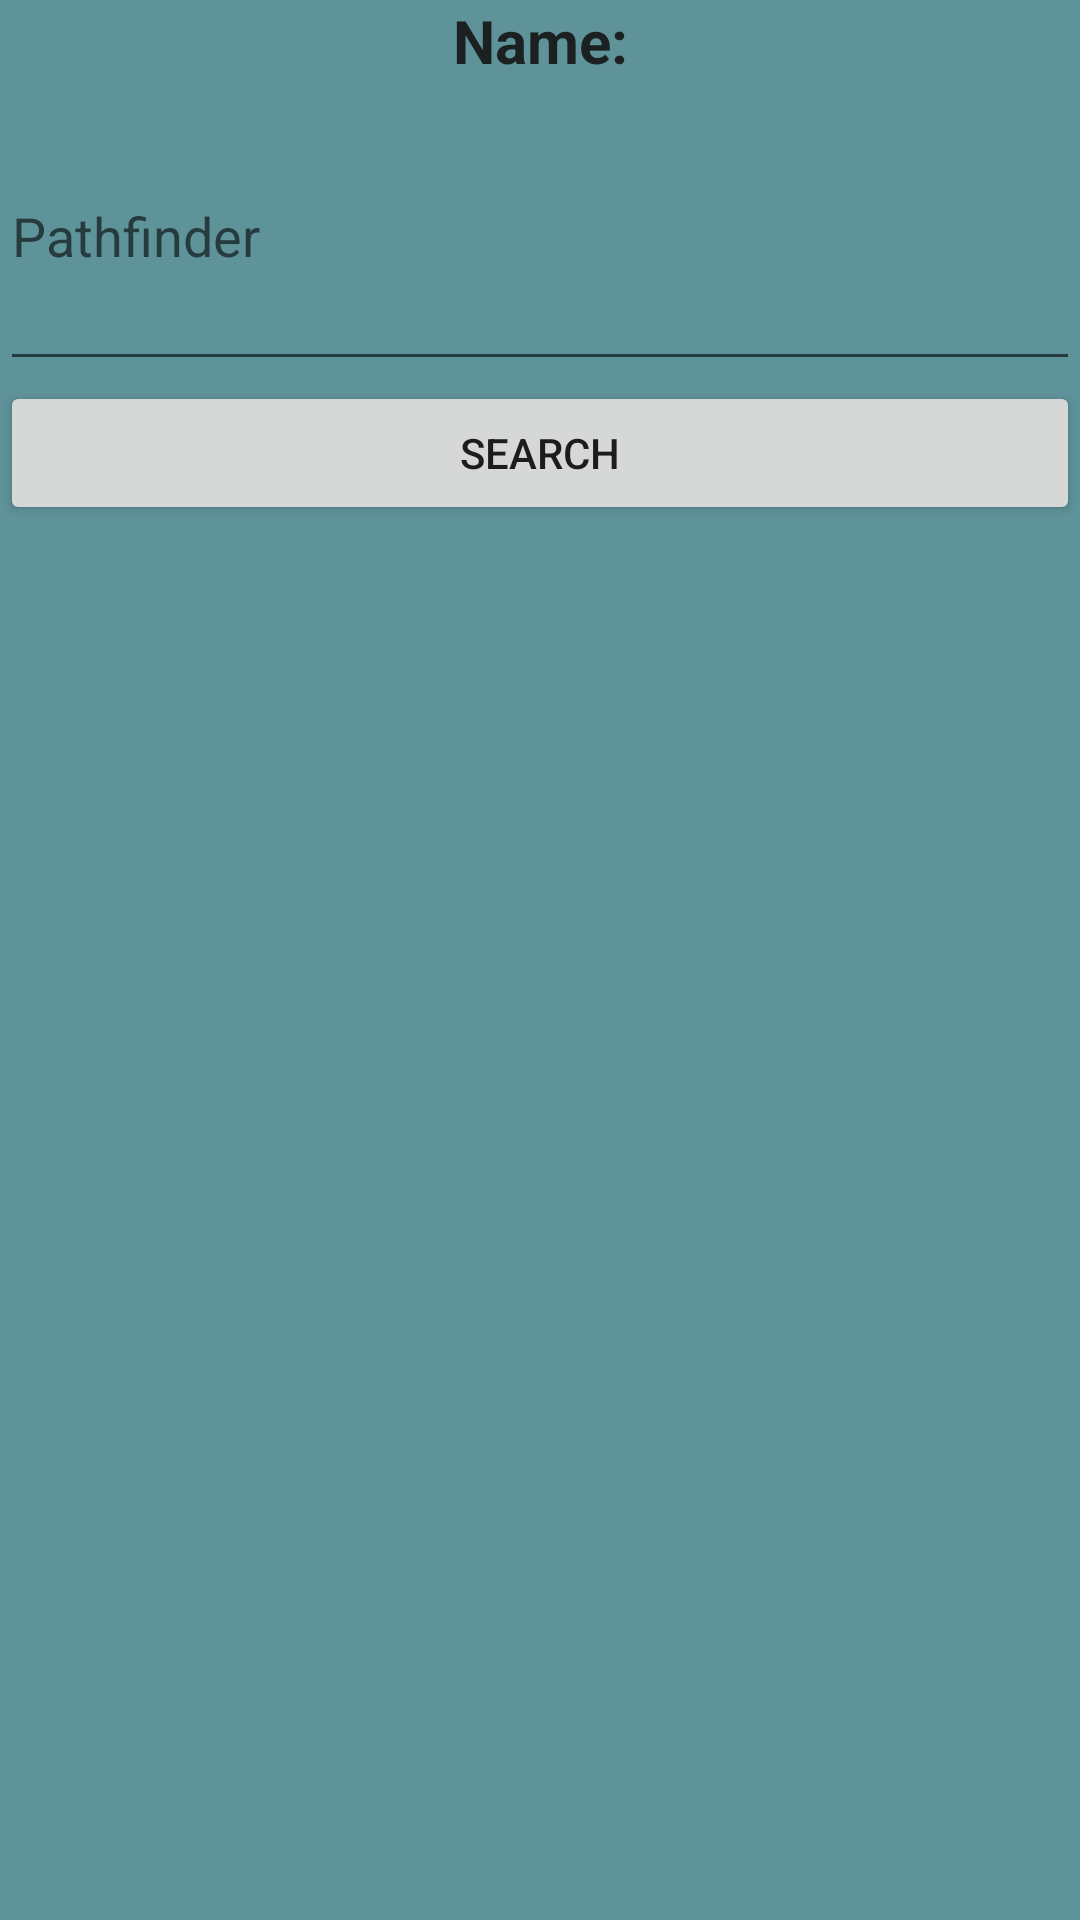

Here is an Android app screen rendered from its layout file. Give the layout XML and the strings, colors and styles it references.
<!-- AndroidManifest.xml: application theme Theme.FilRouge -->
<!-- res/layout/activity_apisearch.xml -->
<?xml version="1.0" encoding="utf-8"?>
<LinearLayout xmlns:android="http://schemas.android.com/apk/res/android"
    xmlns:tools="http://schemas.android.com/tools"
    android:layout_width="match_parent"
    android:layout_height="match_parent"
    android:orientation="vertical"
    tools:context=".activity.APISearchActivity">

    <TextView
        android:layout_width="match_parent"
        android:layout_height="wrap_content"
        android:text="@string/name"
        android:textAlignment="center"
        android:textSize="20sp"
        android:textStyle="bold" />

    <EditText
        android:id="@+id/et_gameName"
        android:layout_width="match_parent"
        android:layout_height="wrap_content"
        android:ems="10"
        android:hint="@string/pathfinder"
        android:inputType="textPersonName"
        android:autofillHints="name"
        android:minHeight="100dp" />

    <ProgressBar
        android:id="@+id/progressBar2"
        style="?android:attr/progressBarStyle"
        android:layout_width="match_parent"
        android:layout_height="wrap_content"
        android:visibility="gone" />

    <androidx.recyclerview.widget.RecyclerView
        android:id="@+id/rvAPI"
        android:layout_width="match_parent"
        android:layout_height="300dp"
        android:visibility="gone"
        tools:visibility="visible" />

    <Button
        android:id="@+id/btn_search"
        android:layout_width="match_parent"
        android:layout_height="wrap_content"
        android:text="@string/search" />

    <TextView
        android:id="@+id/etError"
        android:layout_width="match_parent"
        android:layout_height="wrap_content"
        android:text="@string/error"
        android:textAlignment="center"
        android:textColor="#FF0000"
        android:visibility="gone"
        tools:visibility="visible" />

</LinearLayout>
<!-- resources referenced by this layout -->
<resources>
  <string name="error">Error</string>
  <string name="name">Name:</string>
  <string name="pathfinder">Pathfinder</string>
  <string name="search">Search</string>
  <style name="Theme.FilRouge" parent="Theme.MaterialComponents.DayNight.DarkActionBar">
          
          
          <item name="colorPrimary">@color/second</item>
          <item name="colorPrimaryVariant">@color/third</item>
          <item name="colorOnPrimary">@color/fourth</item>
  
          
          <item name="colorSecondary">@color/second</item>
          <item name="colorSecondaryVariant">@color/third</item>
          <item name="colorOnSecondary">@color/fourth</item>
  
          
          <item name="android:statusBarColor" tools:targetApi="l">?attr/colorPrimaryVariant</item>
  
          
          <item name="android:windowBackground">@color/first</item>
          <item name="android:textViewStyle">@style/tv_style</item>
          <item name="popupMenuBackground">@color/first</item>
  
      </style>
  <color name="second">#D8AC9C</color>
  <color name="third">#EAC8AF</color>
  <color name="fourth">#1B2021</color>
  <color name="first">#5F939A</color>
  <style name="tv_style" parent="Theme.MaterialComponents.DayNight.DarkActionBar">
          <item name="android:textColor">@color/fourth</item>
      </style>
</resources>
